Labelled photos from "cardiac", an image-classification folder in praveenhongal08/datasetscardiac. The possible labels are: angiography abnormal, angiography normal, CT scan abnormal, CT scan normal, ECG abnormal, ECG normal, MRI abnormal, MRI normal.

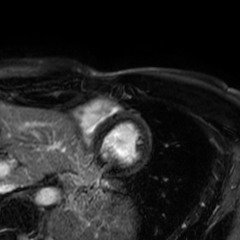
Label: MRI abnormal

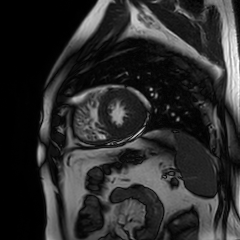
Label: MRI normal

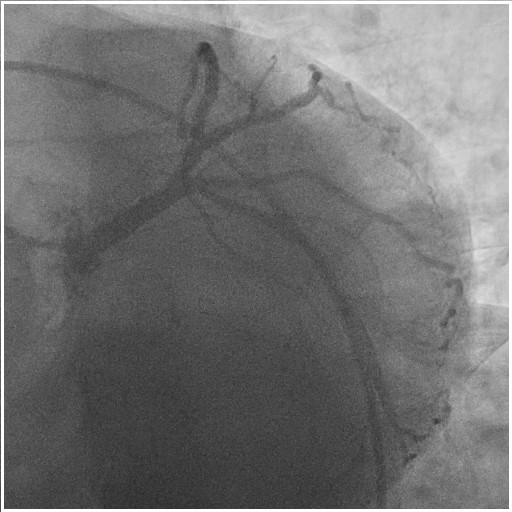
Label: angiography abnormal

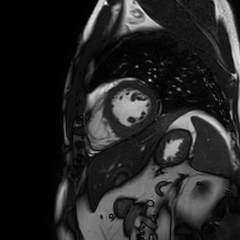
Label: MRI normal

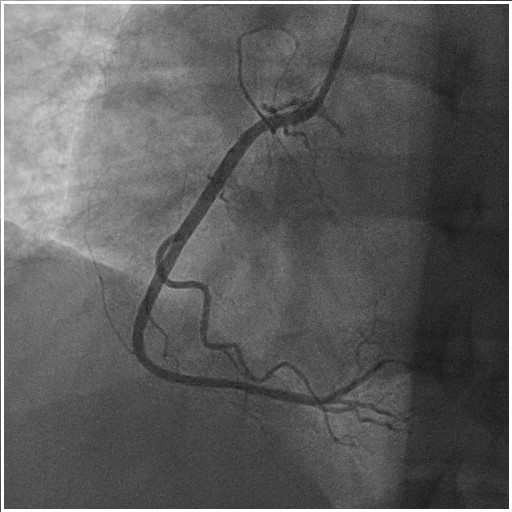
Label: angiography normal

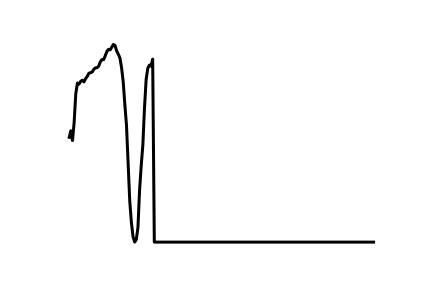
Label: ECG abnormal
